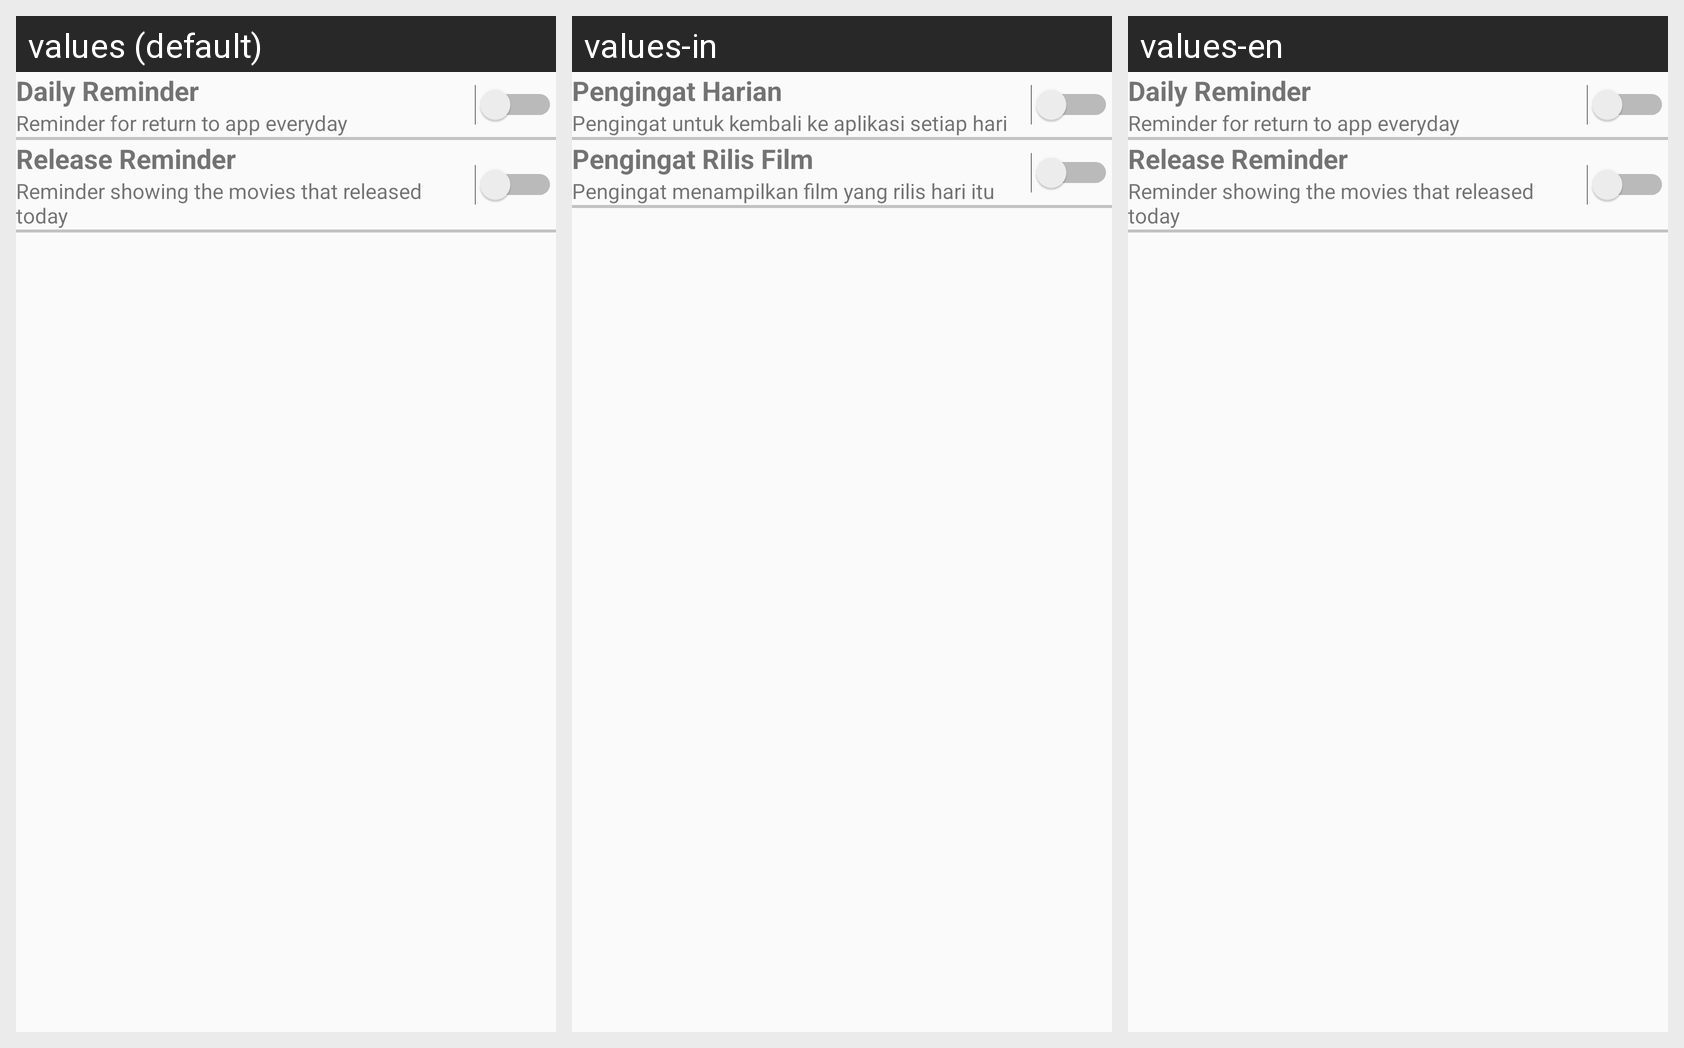

Locale-by-locale string values for the Android screen shown in this grid:
Android screen res/layout/activity_reminder_setting.xml rendered under 3 locales, left to right: values (default), values-in, values-en. Device: Nexus 5 (rendered at 1080×1920; each locale shown at half size, 540×960, under a caption strip naming it); theme AppTheme.
Strings drawn on this screen, with the default value and each locale's value (text and hints the layout hard-codes, and strings that could not be matched under every locale, appear in the picture but are not listed):

daily_reminder_title_text
  values: Daily Reminder
  values-in: Pengingat Harian
  values-en: Daily Reminder

daily_reminder_desc_text
  values: Reminder for return to app everyday
  values-in: Pengingat untuk kembali ke aplikasi setiap hari
  values-en: Reminder for return to app everyday

release_reminder_title_text
  values: Release Reminder
  values-in: Pengingat Rilis Film
  values-en: Release Reminder

release_reminder_desc_text
  values: Reminder showing the movies that released today
  values-in: Pengingat menampilkan film yang rilis hari itu
  values-en: Reminder showing the movies that released today
